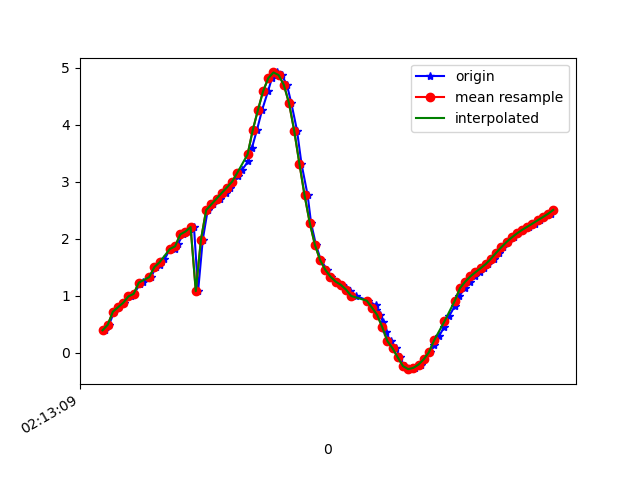

The table this chart was drawn from, first rows:
1617847990030, 543633594479096, 0.39738336, -4.403799, 8.745782
1617847990045, 543633613709866, 0.494, -4.299, 8.793
1617847990065, 543633632940636, 0.7244, -4.273, 8.79
1617847990083, 543633652171406, 0.8025, -4.161, 8.837
1617847990102, 543633671402176, 0.8814, -4.192, 8.814
1617847990130, 543633690632946, 0.9929, -4.102, 8.845
1617847990141, 543633709863716, 1.036, -4.024, 8.875
1617847990166, 543633729094486, 1.218, -3.935, 8.892
1617847990178, 543633748325256, 1.251, -3.811, 8.942
1617847990208, 543633767556026, 1.33, -3.796, 8.936
1617847990225, 543633786786796, 1.506, -3.681, 8.957
1617847990240, 543633806017566, 1.539, -3.6, 8.984
1617847990259, 543633825248336, 1.642, -3.682, 8.932
1617847990281, 543633844479106, 1.824, -3.566, 8.944
1617847990301, 543633863709876, 1.828, -3.436, 8.994
1617847990311, 543633882940646, 1.912, -3.481, 8.959
1617847990331, 543633902171416, 2.079, -3.369, 8.965
1617847990352, 543633921402186, 2.13, -3.291, 8.982
1617847990373, 543633940632956, 2.208, -3.239, 8.982
1617847990389, 543633959863726, 1.084, -3.332, 9.152
1617847990407, 543633979094496, 1.989, -3.211, 9.043
1617847990426, 543633998325266, 2.506, -3.094, 8.955
1617847990446, 543634017556036, 2.607, -3.047, 8.942
1617847990472, 543634036786806, 2.706, -2.996, 8.93
1617847990495, 543634056017576, 2.806, -2.948, 8.915
1617847990513, 543634075248346, 2.902, -2.913, 8.896
1617847990521, 543634094479116, 3.004, -2.912, 8.862
1617847990544, 543634113709886, 3.102, -3.004, 8.798
1617847990559, 543634132940656, 3.216, -3.239, 8.672
1617847990583, 543634152171426, 3.365, -3.623, 8.461
1617847990597, 543634171528473, 3.601, -4.173, 8.103
1617847990616, 543634190759243, 3.911, -4.965, 7.49
1617847990636, 543634209990013, 4.262, -5.963, 6.506
1617847990659, 543634229220783, 4.593, -6.974, 5.129
1617847990674, 543634248451553, 4.822, -7.806, 3.444
1617847990692, 543634267682323, 4.922, -8.302, 1.701
1617847990712, 543634286913093, 4.875, -8.501, 0.1137
1617847990732, 543634306143863, 4.702, -8.504, -1.268
1617847990749, 543634325374633, 4.382, -8.415, -2.456
1617847990771, 543634344605403, 3.899, -8.357, -3.318
1617847990788, 543634363836173, 3.322, -8.445, -3.699
1617847990812, 543634383066943, 2.765, -8.585, -3.833
1617847990825, 543634402297713, 2.284, -8.645, -4.011
1617847990844, 543634421528483, 1.896, -8.628, -4.243
1617847990863, 543634440759253, 1.63, -8.616, -4.376
1617847990887, 543634459990023, 1.459, -8.686, -4.297
1617847990901, 543634479220793, 1.338, -8.843, -4.006
1617847990920, 543634498451563, 1.251, -9.034, -3.586
1617847990944, 543634517682333, 1.195, -9.209, -3.133
1617847990960, 543634536913103, 1.145, -9.355, -2.686
1617847990977, 543634556143873, 1.079, -9.483, -2.226
1617847990999, 543634575374643, 0.9996, -9.606, -1.662
1617847991046, 543634594605413, 0.9171, -9.711, -0.9478
1617847991075, 543634613836183, 0.8349, -9.764, -0.1274
1617847991076, 543634633066953, 0.7591, -9.746, 0.6977
1617847991091, 543634652297723, 0.6686, -9.659, 1.514
1617847991103, 543634671528493, 0.5415, -9.479, 2.428
1617847991114, 543634690759263, 0.3636, -9.174, 3.426
1617847991132, 543634709990033, 0.2072, -8.737, 4.434
1617847991154, 543634729220803, 0.07953, -8.103, 5.511
1617847991167, 543634748451573, -0.07908, -7.229, 6.616
... 31 more rows
